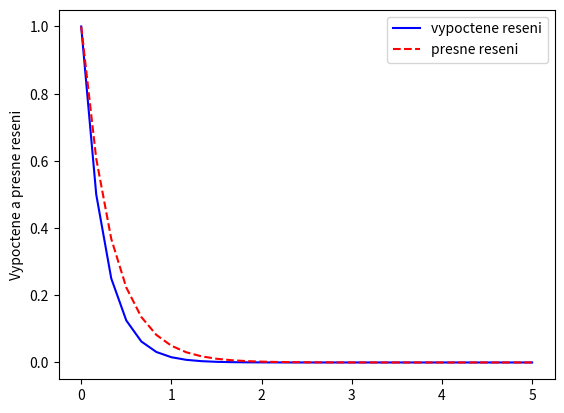

Write the Python code that produced this figure.
import math # balicek math potrebujeme kvuli cislu e
import numpy as np
import matplotlib.pyplot as plt

# definujeme nasi funkci F(x,y) = -3*y
F = lambda x, y: -3 * y

N = 30 # pocet kroku; zkuste 10, 50, 100, ...
T = 5 # zajima nas y(T)
h = T / N # delka kroku
t = 0 # pocatecni cas
y_poc = 1 # pocatecni podminka y(0)

# vypocet jen y(T):
y = y_poc
for k in range(N):
    y1 = y + h * F(t, y)
    y = y1

print("Vypoctene reseni:", y)
print("Presne reseni:", np.exp(-3 * T))

# vypocet a vykresleni reseni na celem intervalu (0,T):
t = 0
x = np.linspace(0, T, N + 1)
y = np.zeros(N + 1)
y_pres = np.zeros(N + 1)
y[0] = y_poc;

for k in range(N): # priblizne reseni     
    y[k + 1] = y[k] + h * F(x[k], y[k])
    y_pres[k] = np.exp(-3 * x[k]) # presne reseni pro porovnani

plt.plot(x, y, "b")
plt.plot(x, y_pres, "r--")
plt.ylabel('Vypoctene a presne reseni')
plt.legend(['vypoctene reseni', 'presne reseni'])
plt.show()
